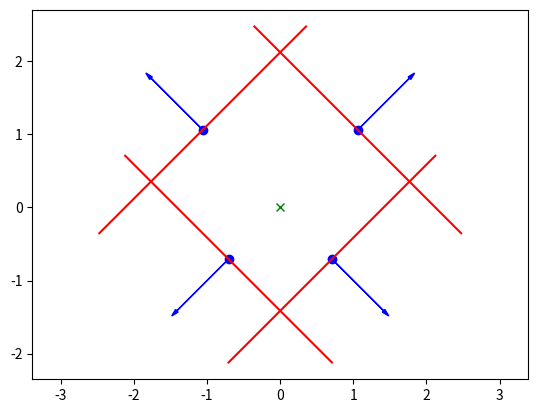

Write the Python code that produced this figure.
import matplotlib.pyplot as plt
import numpy as np

#this function plots the hyperplanes
def DrawHyperplanes(hyperplanes):
    linescale = 2
    plt.figure(1)
    numplanes = hyperplanes.shape[0]
    x0 = np.asmatrix(np.zeros((2,numplanes)))
    for i in range(0,numplanes):
        a = hyperplanes[i][:,0:2].T
        b = hyperplanes[i,2]
        x0[:,i] = (np.linalg.pinv(a)*b).T #basically the same as x0[:,i] = inv(a'*a)*a'*b
        plt.plot([x0[0,i]],[x0[1,i]],'bo')
        #plt.plot([x0[0,i], (x0[0,i]+a[0])],[x0[1,i], (x0[1,i]+a[1])],'b') #arrow without a tip
        plt.arrow(x0[0,i], x0[1,i], a[0,0], a[1,0], head_width=0.05, head_length=0.1, fc='b', ec='b') #arrow with tip
        plt.plot([x0[0,i], (x0[0,i]-linescale*a[1,0])],[x0[1,i],(x0[1,i]+linescale*a[0,0])],'r')
        plt.plot([x0[0,i], (x0[0,i]+linescale*a[1,0])],[x0[1,i],(x0[1,i]-linescale*a[0,0])],'r')
        
    plt.axis('equal')
    

#this is the main function where this script begins to execute
if __name__ == "__main__":
    #define parameters to be used in the solver
    t = 0.1 #this is the "force" with which the optimization function "pulls" on the current point
    mu = 1.5 #this is how much to scale t at each outerloop iteration
    epsilon = 0.001 #this is the desired precision of the outer loop
    newton_epsilon = 0.001 #this is the desired precision of Newton's method (inner loop)
    alpha = 0.1 #for back-tracking line search
    beta = 0.6 #for back-tracking line search

    #these are defined as [a b]
    hyperplanes = np.asmatrix([[0.7071,    0.7071, 1.5], 
                    [-0.7071,    0.7071, 1.5],
                    [0.7071,    -0.7071, 1],
                    [-0.7071,    -0.7071, 1]])


    #number of hyperplanes in this problem
    numplanes = hyperplanes.shape[0]

    #the optimization function c:
    c = np.asmatrix([2, 1]).T

    #pick a starting point (this can be done autonomously but we'll do it by hand)
    x = np.asmatrix([0, 0]).T

    #now draw the constraining hyperplanes
    DrawHyperplanes(hyperplanes)

    #let's break down the data into variables we are familiar with
    a = hyperplanes[:][:,0:2].T # each column is the "a" part of a hyperplane
    b = hyperplanes[:,2] # each row is the "b" part of a hyperplane (only one element in each row)

    #plot the starting point
    plt.plot(x[0,0],x[1,0], 'gx')

    num_outer_iterations = 0
    num_inner_iterations = 0
    

    ###############Start outer loop (Barrier Method)#####################
    while 1:
        num_outer_iterations = num_outer_iterations + 1

        ###############Start inner loop (Newton's Method)#####################
        num_inner_iterations = 0
        while 1:
            num_inner_iterations = num_inner_iterations + 1

            #now start computing f' (fprime), which is the sum of the optimization force 
            #and the forces pushing away from the barriers
            #you will also need to compute the second derivative f'' (fprimeprime) in the same way

            #compute fprime for just the optimization force first
            fprime = c
            
            #compute fprimeprime for just the optimization force first
            fprimeprime = np.zeros((2,1))

            #compute the first and second derivatives from each hyperplane and aggregate
            mat_G = np.asarray(hyperplanes[:,:2])
            mat_h = np.asarray(hyperplanes[:,2])
            denoms = mat_h - np.matmul(mat_G, np.asarray(x))
            pdenoms = 1/denoms
            fprime = np.matmul(mat_G.T, pdenoms)

            ppdenoms = pdenoms ** 2
            fprimeprime = np.matmul(mat_G.T, mat_G / ppdenoms)
            print(denoms)
            print(pdenoms)
            print(ppdenoms)
            exit(0)


            # for j in range(0,numplanes):
            #     fprime_for_plane_j = np.array(
            #         [hyperplanes[j,i] / (hyperplanes[j,-1] - hyperplanes[j, :-1] * x) for i in range(len(x))]
            #     )[:,:,0]
            #     print(">>")
            #     print(fprime_for_plane_j)
            #     print("<<")

            #     fprimeprime_for_plane_j = 6969

            #     fprime = fprime - fprime_for_plane_j # put in the contribution of hyperplane j to fprime
            #     fprimeprime = fprimeprime + fprimeprime_for_plane_j # put in the contribution of hyperplane j to fprimeprime

            #you might want to print fprime and fprimeprime here to debug (but it will slow things down)

            #the step according to Newton's method (in terms of fprime and fprimeprime)
            step = 6969

            #compute the Newton decrement squared (in terms of step and fprimeprime)
            lambda2 =  6969

            #check if we've reached the Newton's method stopping condition
            #if so, break out of Newton's method
            if(6969):
                break
    
            #now we have a direction to move the point x (i.e. the Newton step) but we don't 
            #know how far to move in that direction
            #so we look along the direction for the biggest step we can take which doesn't jump 
            #over a barrier or move to a higher-cost location
            #the method we use here is called back-tracking line search

            #back-tracking line search

            k = 1 #this is how much to scale the step, start with the original magnitude
            f = t*c.T*x
            for j in range(0,numplanes):
                f = f - np.log(-a[:,j].T*x + b[j])

            while 1:
                xnew = x + k*step
                fnew = t*c.T*xnew
                pastboundary = 0
                #check if we've jumped over a boundary
                for j in range(0,numplanes):
                    dist = -a[:,j].T*xnew + b[j]
                    if (dist < 0):
                        pastboundary = 1
                        break
                    fnew = fnew - np.log(dist)

                #use alpha and beta to generate new guess for how much to move along the step direction
                if(pastboundary or 6969):  #put in the check for terminating backtracking line search
                    #if we're not done
                    k = 6969
                else:
                    break
            
            #now we have k, the amount to scale the step
            x = x + k*step
            #plot the new point for this Newton iteration in green
            plt.plot(x[0,0],x[1,0], 'gx')

        ###############End inner loop (Newton's Method)#####################
        #plot the new point for this outer loop iteration in red
        plt.plot(x[0,0],x[1,0], 'rx')

        print('OUTER loop iteration %d: Number of INNER loop iterations: %d\n'%(num_outer_iterations, num_inner_iterations))


        #compute the duality gap (in terms of numplanes and t)
        duality_gap = 6969

        #If the duality gap is below our error tolerance (epsilon), we're done!
        if duality_gap < epsilon:
            break
    
        #now that we've figured out the optimal point for this amount of optimization "force," increase the optimization force to a larger value
        #compute the new optimization force magnitude
        t = 6969

    ###############End outer loop (Barrier Method)#####################

    print("The optimal point: (%f, %f)\n"%(x[0,0], x[1,0]))
    print('Total number of outer loop iterations: %d\n'%(num_outer_iterations))

plt.show()      
    
